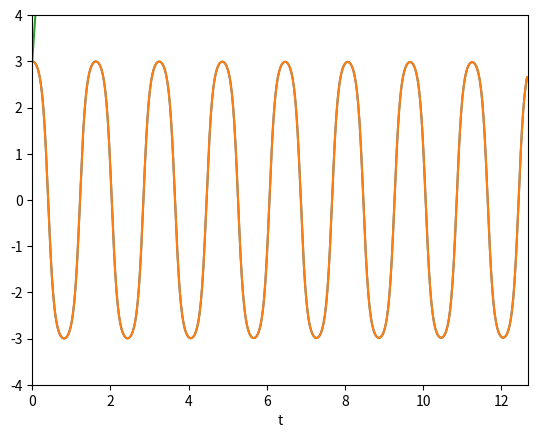

The script that saved this image:
#segement of code taken from class notes
from math import sin,pi,cos
from numpy import array,arange,sqrt
import matplotlib.pyplot as plt
g=9.81
l=0.1
om0=sqrt(g/l)
f=om0/(2.e0*pi)
T=1./f
#print(T)

def f(r,t):
    theta = r[0]
    omega = r[1]
    ftheta = omega
    fomega = -(g/l)*sin(theta)
    return array([ftheta,fomega],float)

a = 0.0
b = T*20
N = 400
h = (b-a)/N

tpoints = arange(a,b,h)
thetapoints = []
omegapoints = []

r = array([3.0,0.0],float)
for t in tpoints:
    thetapoints.append(r[0])
    omegapoints.append(r[1])
    k1 = h*f(r,t)
    k2 = h*f(r+0.5*k1,t+0.5*h)
    k3 = h*f(r+0.5*k2,t+0.5*h)
    k4 = h*f(r+k3,t+h)
    r += (k1+2*k2+2*k3+k4)/6
plt.plot(tpoints,thetapoints)
#plt.plot(tpoints,omegapoints)
plt.xlabel("t")
plt.xlim([0,20*T])
plt.ylim([-4,4])
#plt.ion()
plt.show()
#end notes segment of code

l = 0.1
g = 9.81
C = 2
U = 0
while U < 0.1: 
	om0=sqrt(g/l)
	f=om0/(2.e0*pi)
	T=1./f
	#print(T)
	def f2(r, t):
		theta = r[0]
		omega = r[1]
		ftheta = omega
		fomega = -(g/l)*sin(theta)+(C*cos(theta)*sin(U*t))
		return array([ftheta,fomega],float)
	
	a = 0.0
	b = T*20
	N = 400
	h = (b-a)/N
	
	tpoints = arange(a,b,h)
	thetapoints = []
	omegapoints = []
	
	r = array([3.0,0.0],float)
	for t in tpoints:
	    thetapoints.append(r[0])
	    omegapoints.append(r[1])
	    k1 = h*f2(r,t)
	    k2 = h*f2(r+0.5*k1,t+0.5*h)
	    k3 = h*f2(r+0.5*k2,t+0.5*h)
	    k4 = h*f2(r+k3,t+h)
	    r += (k1+2*k2+2*k3+k4)/6
	plt.plot(tpoints,thetapoints)
	#plt.plot(tpoints,omegapoints)
	plt.xlabel("t")
	plt.xlim([-U*U,U*U])
	plt.ylim([-U*U,U*U])
	#plt.ion()
	plt.show()
	U+=.5
rho=10.0
rx=28.0
b = 8/3
#om0=sqrt(g/l)
#f=om0/(2.e0*pi)
#T=1./f
#print(T)

def f(ini,t):
    x = ini[0]
    y = ini[1]
    z = ini[2]
    fx = rho*(y-x)
    fy = rx*x-y-x*z
    fz = x*y - b*z
    print(fx,fy,fz)
    return array([fx,fy,fz],float)

a = 0.0
b = 50
N = 400
h = (b-a)/N

tpoints = arange(a,b,h)
xpoints = []
ypoints = []
zpoints = []

r = array([3.0,0.0,0.0],float)
for t in tpoints:
    xpoints.append(r[0])
    ypoints.append(r[1])
    zpoints.append(r[2])
    k1 = h*f(r,t)
    k2 = h*f(r+0.5*k1,t+0.5*h)
    k3 = h*f(r+0.5*k2,t+0.5*h)
    k4 = h*f(r+k3,t+h)
    r += (k1+2*k2+2*k3+k4)/6
plt.plot(zpoints,xpoints)
#plt.plot(tpoints,omegapoints)
plt.xlabel("t")
plt.xlim([0,20*T])
plt.ylim([-4,4])
#plt.ion()
plt.show()
#end notes segment of code
